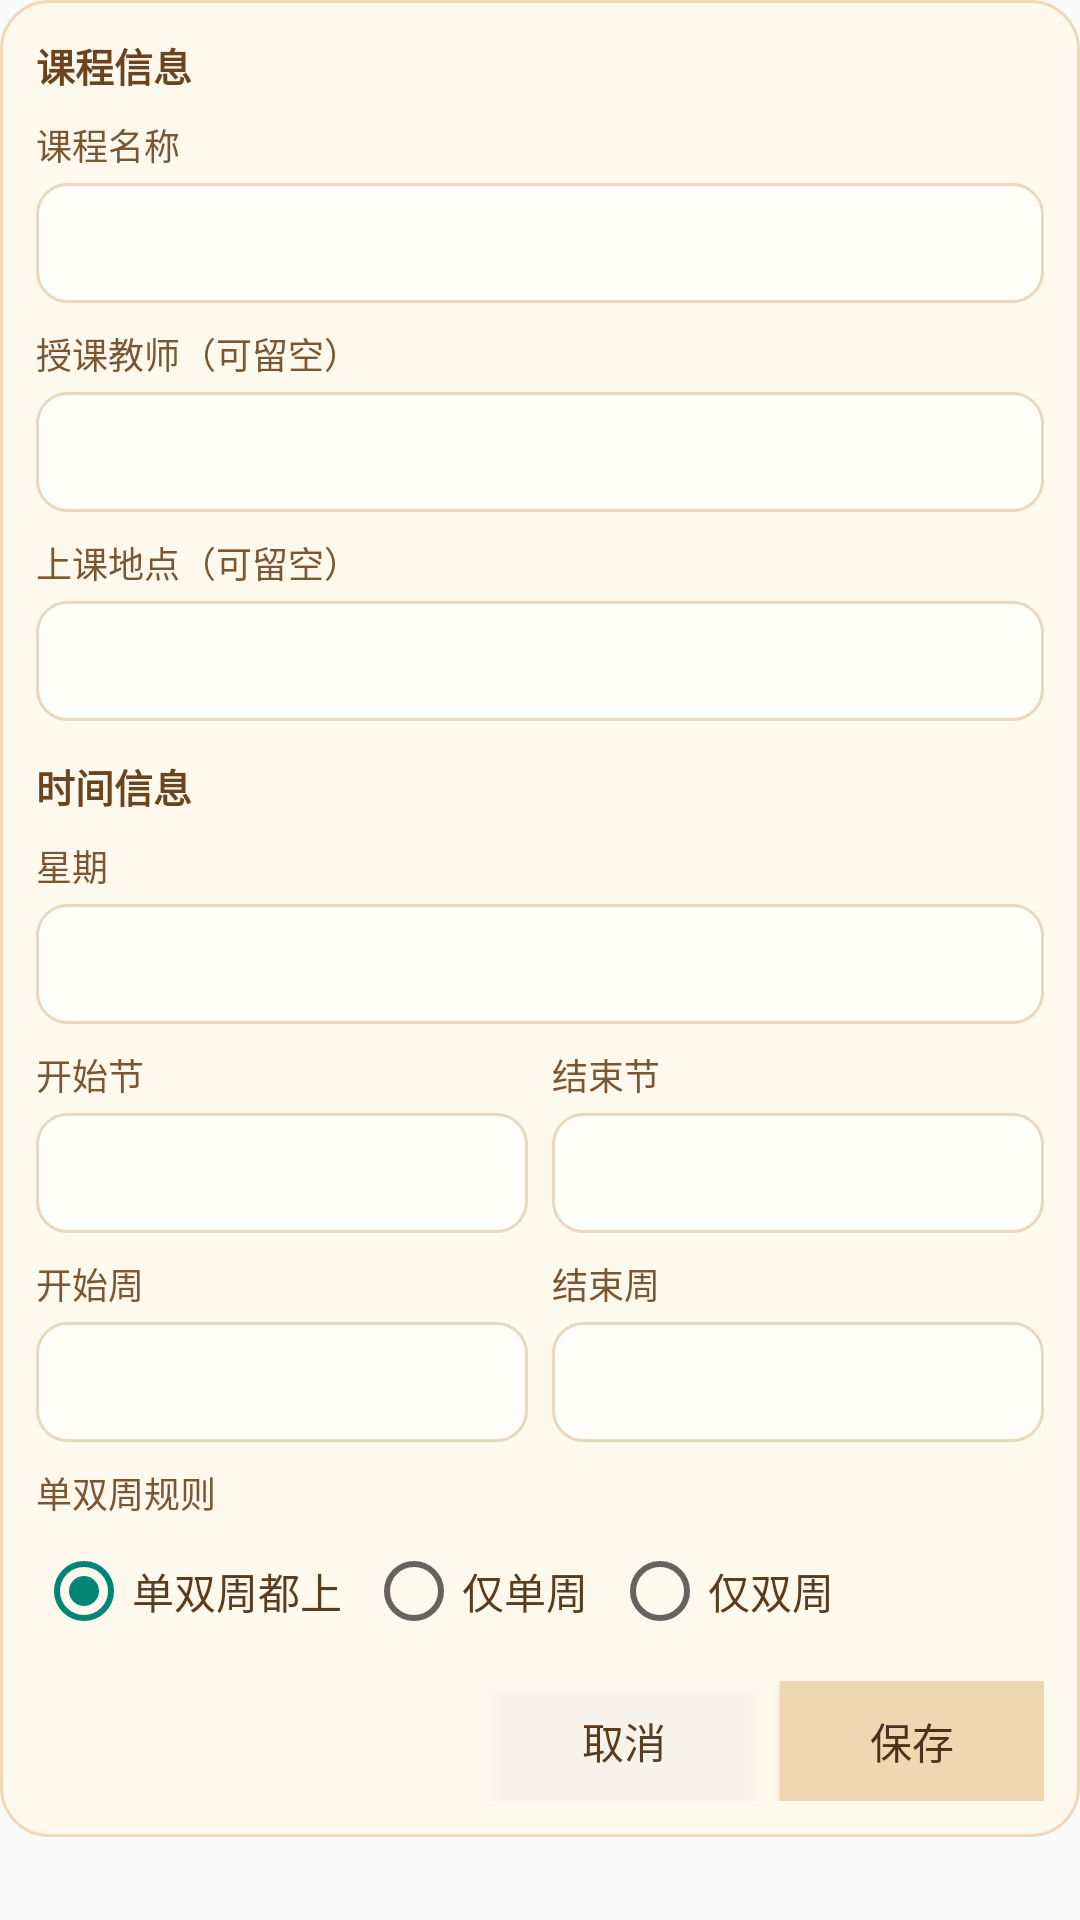

Write the Android layout XML for this screen, with the resource values it uses.
<!-- AndroidManifest.xml: application theme Theme.AppCompat.Light.NoActionBar -->
<!-- res/layout/dialog_add_course.xml -->
<?xml version="1.0" encoding="utf-8"?>
<ScrollView xmlns:android="http://schemas.android.com/apk/res/android"
    android:layout_width="match_parent"
    android:layout_height="wrap_content"
    android:fillViewport="true">

    <LinearLayout
        android:layout_width="match_parent"
        android:layout_height="wrap_content"
        android:orientation="vertical"
        android:padding="0dp">

        <LinearLayout
            android:layout_width="match_parent"
            android:layout_height="wrap_content"
            android:background="@drawable/bg_add_course_panel"
            android:orientation="vertical"
            android:padding="12dp">

            <TextView
                android:layout_width="match_parent"
                android:layout_height="wrap_content"
                android:text="课程信息"
                android:textColor="#6A4321"
                android:textSize="13sp"
                android:textStyle="bold" />

            <TextView
                android:layout_width="match_parent"
                android:layout_height="wrap_content"
                android:layout_marginTop="8dp"
                android:text="课程名称"
                android:textColor="#7A5732"
                android:textSize="12sp" />

            <EditText
                android:id="@+id/inputCourseName"
                android:layout_width="match_parent"
                android:layout_height="40dp"
                android:layout_marginTop="4dp"
                android:background="@drawable/bg_add_course_input"
                android:paddingStart="10dp"
                android:paddingEnd="10dp"
                android:textColor="#4A321C"
                android:textColorHint="#8C7A64" />

            <TextView
                android:layout_width="match_parent"
                android:layout_height="wrap_content"
                android:layout_marginTop="8dp"
                android:text="授课教师（可留空）"
                android:textColor="#7A5732"
                android:textSize="12sp" />

            <EditText
                android:id="@+id/inputTeacher"
                android:layout_width="match_parent"
                android:layout_height="40dp"
                android:layout_marginTop="4dp"
                android:background="@drawable/bg_add_course_input"
                android:paddingStart="10dp"
                android:paddingEnd="10dp"
                android:textColor="#4A321C"
                android:textColorHint="#8C7A64" />

            <TextView
                android:layout_width="match_parent"
                android:layout_height="wrap_content"
                android:layout_marginTop="8dp"
                android:text="上课地点（可留空）"
                android:textColor="#7A5732"
                android:textSize="12sp" />

            <EditText
                android:id="@+id/inputLocation"
                android:layout_width="match_parent"
                android:layout_height="40dp"
                android:layout_marginTop="4dp"
                android:background="@drawable/bg_add_course_input"
                android:paddingStart="10dp"
                android:paddingEnd="10dp"
                android:textColor="#4A321C"
                android:textColorHint="#8C7A64" />

            <TextView
                android:layout_width="match_parent"
                android:layout_height="wrap_content"
                android:layout_marginTop="12dp"
                android:text="时间信息"
                android:textColor="#6A4321"
                android:textSize="13sp"
                android:textStyle="bold" />

            <TextView
                android:layout_width="match_parent"
                android:layout_height="wrap_content"
                android:layout_marginTop="8dp"
                android:text="星期"
                android:textColor="#7A5732"
                android:textSize="12sp" />

            <Spinner
                android:id="@+id/inputWeekday"
                android:layout_width="match_parent"
                android:layout_height="40dp"
                android:layout_marginTop="4dp"
                android:background="@drawable/bg_add_course_input" />

            <LinearLayout
                android:layout_width="match_parent"
                android:layout_height="wrap_content"
                android:layout_marginTop="8dp"
                android:orientation="horizontal">

                <TextView
                    android:layout_width="0dp"
                    android:layout_height="wrap_content"
                    android:layout_weight="1"
                    android:text="开始节"
                    android:textColor="#7A5732"
                    android:textSize="12sp" />

                <TextView
                    android:layout_width="0dp"
                    android:layout_height="wrap_content"
                    android:layout_marginStart="8dp"
                    android:layout_weight="1"
                    android:text="结束节"
                    android:textColor="#7A5732"
                    android:textSize="12sp" />
            </LinearLayout>

            <LinearLayout
                android:layout_width="match_parent"
                android:layout_height="wrap_content"
                android:layout_marginTop="4dp"
                android:orientation="horizontal">

                <EditText
                    android:id="@+id/inputStartSection"
                    android:layout_width="0dp"
                    android:layout_height="40dp"
                    android:layout_weight="1"
                    android:background="@drawable/bg_add_course_input"
                    android:inputType="number"
                    android:paddingStart="10dp"
                    android:paddingEnd="10dp"
                    android:textColor="#4A321C"
                    android:textColorHint="#8C7A64" />

                <EditText
                    android:id="@+id/inputEndSection"
                    android:layout_width="0dp"
                    android:layout_height="40dp"
                    android:layout_marginStart="8dp"
                    android:layout_weight="1"
                    android:background="@drawable/bg_add_course_input"
                    android:inputType="number"
                    android:paddingStart="10dp"
                    android:paddingEnd="10dp"
                    android:textColor="#4A321C"
                    android:textColorHint="#8C7A64" />
            </LinearLayout>

            <LinearLayout
                android:layout_width="match_parent"
                android:layout_height="wrap_content"
                android:layout_marginTop="8dp"
                android:orientation="horizontal">

                <TextView
                    android:layout_width="0dp"
                    android:layout_height="wrap_content"
                    android:layout_weight="1"
                    android:text="开始周"
                    android:textColor="#7A5732"
                    android:textSize="12sp" />

                <TextView
                    android:layout_width="0dp"
                    android:layout_height="wrap_content"
                    android:layout_marginStart="8dp"
                    android:layout_weight="1"
                    android:text="结束周"
                    android:textColor="#7A5732"
                    android:textSize="12sp" />
            </LinearLayout>

            <LinearLayout
                android:layout_width="match_parent"
                android:layout_height="wrap_content"
                android:layout_marginTop="4dp"
                android:orientation="horizontal">

                <EditText
                    android:id="@+id/inputStartWeek"
                    android:layout_width="0dp"
                    android:layout_height="40dp"
                    android:layout_weight="1"
                    android:background="@drawable/bg_add_course_input"
                    android:inputType="number"
                    android:paddingStart="10dp"
                    android:paddingEnd="10dp"
                    android:textColor="#4A321C"
                    android:textColorHint="#8C7A64" />

                <EditText
                    android:id="@+id/inputEndWeek"
                    android:layout_width="0dp"
                    android:layout_height="40dp"
                    android:layout_marginStart="8dp"
                    android:layout_weight="1"
                    android:background="@drawable/bg_add_course_input"
                    android:inputType="number"
                    android:paddingStart="10dp"
                    android:paddingEnd="10dp"
                    android:textColor="#4A321C"
                    android:textColorHint="#8C7A64" />
            </LinearLayout>

            <TextView
                android:layout_width="match_parent"
                android:layout_height="wrap_content"
                android:layout_marginTop="8dp"
                android:text="单双周规则"
                android:textColor="#7A5732"
                android:textSize="12sp" />

            <RadioGroup
                android:id="@+id/inputParityGroup"
                android:layout_width="match_parent"
                android:layout_height="wrap_content"
                android:layout_marginTop="8dp"
                android:orientation="horizontal">

                <RadioButton
                    android:id="@+id/parityAll"
                    android:layout_width="wrap_content"
                    android:layout_height="wrap_content"
                    android:checked="true"
                    android:text="单双周都上"
                    android:textColor="#5A3D1F" />

                <RadioButton
                    android:id="@+id/parityOdd"
                    android:layout_width="wrap_content"
                    android:layout_height="wrap_content"
                    android:layout_marginStart="8dp"
                    android:text="仅单周"
                    android:textColor="#5A3D1F" />

                <RadioButton
                    android:id="@+id/parityEven"
                    android:layout_width="wrap_content"
                    android:layout_height="wrap_content"
                    android:layout_marginStart="8dp"
                    android:text="仅双周"
                    android:textColor="#5A3D1F" />
            </RadioGroup>

            <LinearLayout
                android:layout_width="match_parent"
                android:layout_height="wrap_content"
                android:layout_marginTop="14dp"
                android:gravity="end"
                android:orientation="horizontal">

                <Button
                    android:id="@+id/cancelManualAddButton"
                    android:layout_width="wrap_content"
                    android:layout_height="40dp"
                    android:background="#33FFFFFF"
                    android:text="取消"
                    android:textAllCaps="false"
                    android:textColor="#5A3D1F" />

                <Button
                    android:id="@+id/saveManualAddButton"
                    android:layout_width="wrap_content"
                    android:layout_height="40dp"
                    android:layout_marginStart="8dp"
                    android:background="#EFD7B1"
                    android:text="保存"
                    android:textAllCaps="false"
                    android:textColor="#4A321C" />
            </LinearLayout>

        </LinearLayout>

    </LinearLayout>

</ScrollView>
<!-- resources referenced by this layout -->
<resources>
  <!-- drawable bg_add_course_input (drawable) -->
  <?xml version="1.0" encoding="utf-8"?>
  <shape xmlns:android="http://schemas.android.com/apk/res/android" android:shape="rectangle">
      <solid android:color="#FFFDF8" />
      <corners android:radius="10dp" />
      <stroke android:width="1dp" android:color="#E8D8BF" />
  </shape>
  <!-- drawable bg_add_course_panel (drawable) -->
  <?xml version="1.0" encoding="utf-8"?>
  <shape xmlns:android="http://schemas.android.com/apk/res/android" android:shape="rectangle">
      <solid android:color="#FFF8ED" />
      <corners android:radius="16dp" />
      <stroke android:width="1dp" android:color="#F0D8B6" />
  </shape>
</resources>
